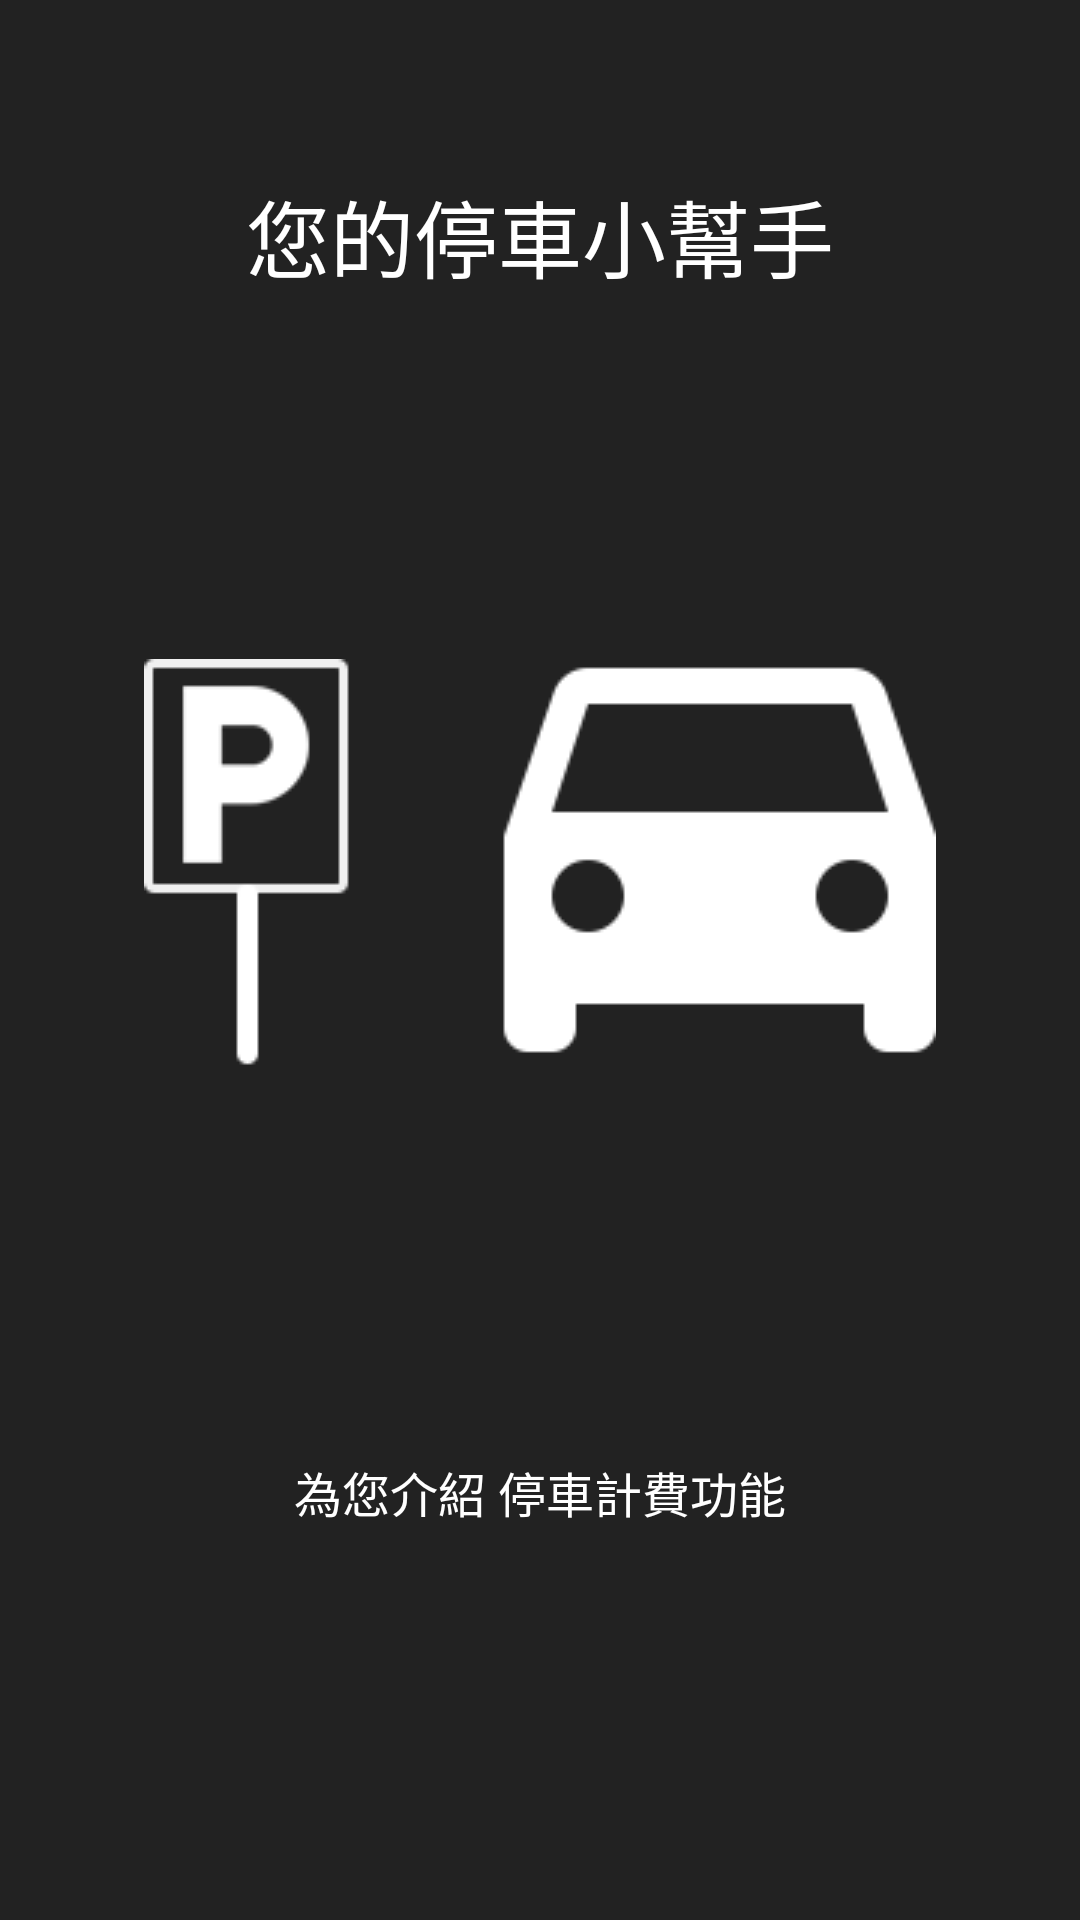

Reconstruct the res/layout file that produces this screen, plus the resources it refers to.
<!-- AndroidManifest.xml: activity theme MyMaterialTheme -->
<!-- res/layout/intro.xml -->
<?xml version="1.0" encoding="utf-8"?>
<LinearLayout xmlns:android="http://schemas.android.com/apk/res/android"
    android:orientation="vertical" android:layout_width="match_parent"
    android:layout_height="match_parent"
    android:background="#222222"
    android:layout_weight="10"
    android:id="@+id/main">

    <TextView
        android:layout_width="wrap_content"
        android:layout_height="0dp"
        android:layout_gravity="center"
        android:gravity="center"
        android:paddingLeft="32dp"
        android:layout_weight="3"
        android:fontFamily="sans-serif-thin"
        android:textColor="#ffffff"
        android:paddingRight="32dp"
        android:textSize="28sp"
        android:text="您的停車小幫手"/>

    <LinearLayout
        android:layout_width="fill_parent"
        android:layout_height="0dp"
        android:orientation="vertical"
        android:gravity="center"
        android:layout_weight="5">

        <ImageView
            android:layout_width="wrap_content"
            android:layout_height="wrap_content"
            android:layout_gravity="center"
            android:paddingLeft="16dp"
            android:paddingRight="16dp"
            android:src="@drawable/intro_p1"/>
    </LinearLayout>
    <TextView
        android:layout_width="wrap_content"
        android:layout_height="0dp"
        android:layout_weight="3"
        android:layout_gravity="center"
        android:gravity="center"
        android:textColor="#ffffff"
        android:paddingLeft="64dp"
        android:paddingRight="64dp"
        android:textSize="16sp"
        android:text="為您介紹 停車計費功能"/>
    <TextView
        android:layout_width="fill_parent"
        android:layout_height="64dp" />
</LinearLayout>
<!-- resources referenced by this layout -->
<resources>
  <!-- drawable intro_p1: png bitmap (drawable, 2874 bytes) -->
  <style name="MyMaterialTheme" parent="MyMaterialTheme.Base">
  
      </style>
  <style name="MyMaterialTheme.Base" parent="Theme.AppCompat.Light.DarkActionBar">
          <item name="windowNoTitle">true</item>
          <item name="windowActionBar">false</item>
          <item name="colorPrimary">@color/colorPrimary</item>
          <item name="colorPrimaryDark">@color/colorPrimaryDark</item>
  
          <item name="colorAccent">@color/colorAccent</item>
      </style>
  <color name="colorPrimary">#2196F3</color>
  <color name="colorPrimaryDark">#0288D1</color>
  <color name="colorAccent">#448AFF</color>
</resources>
